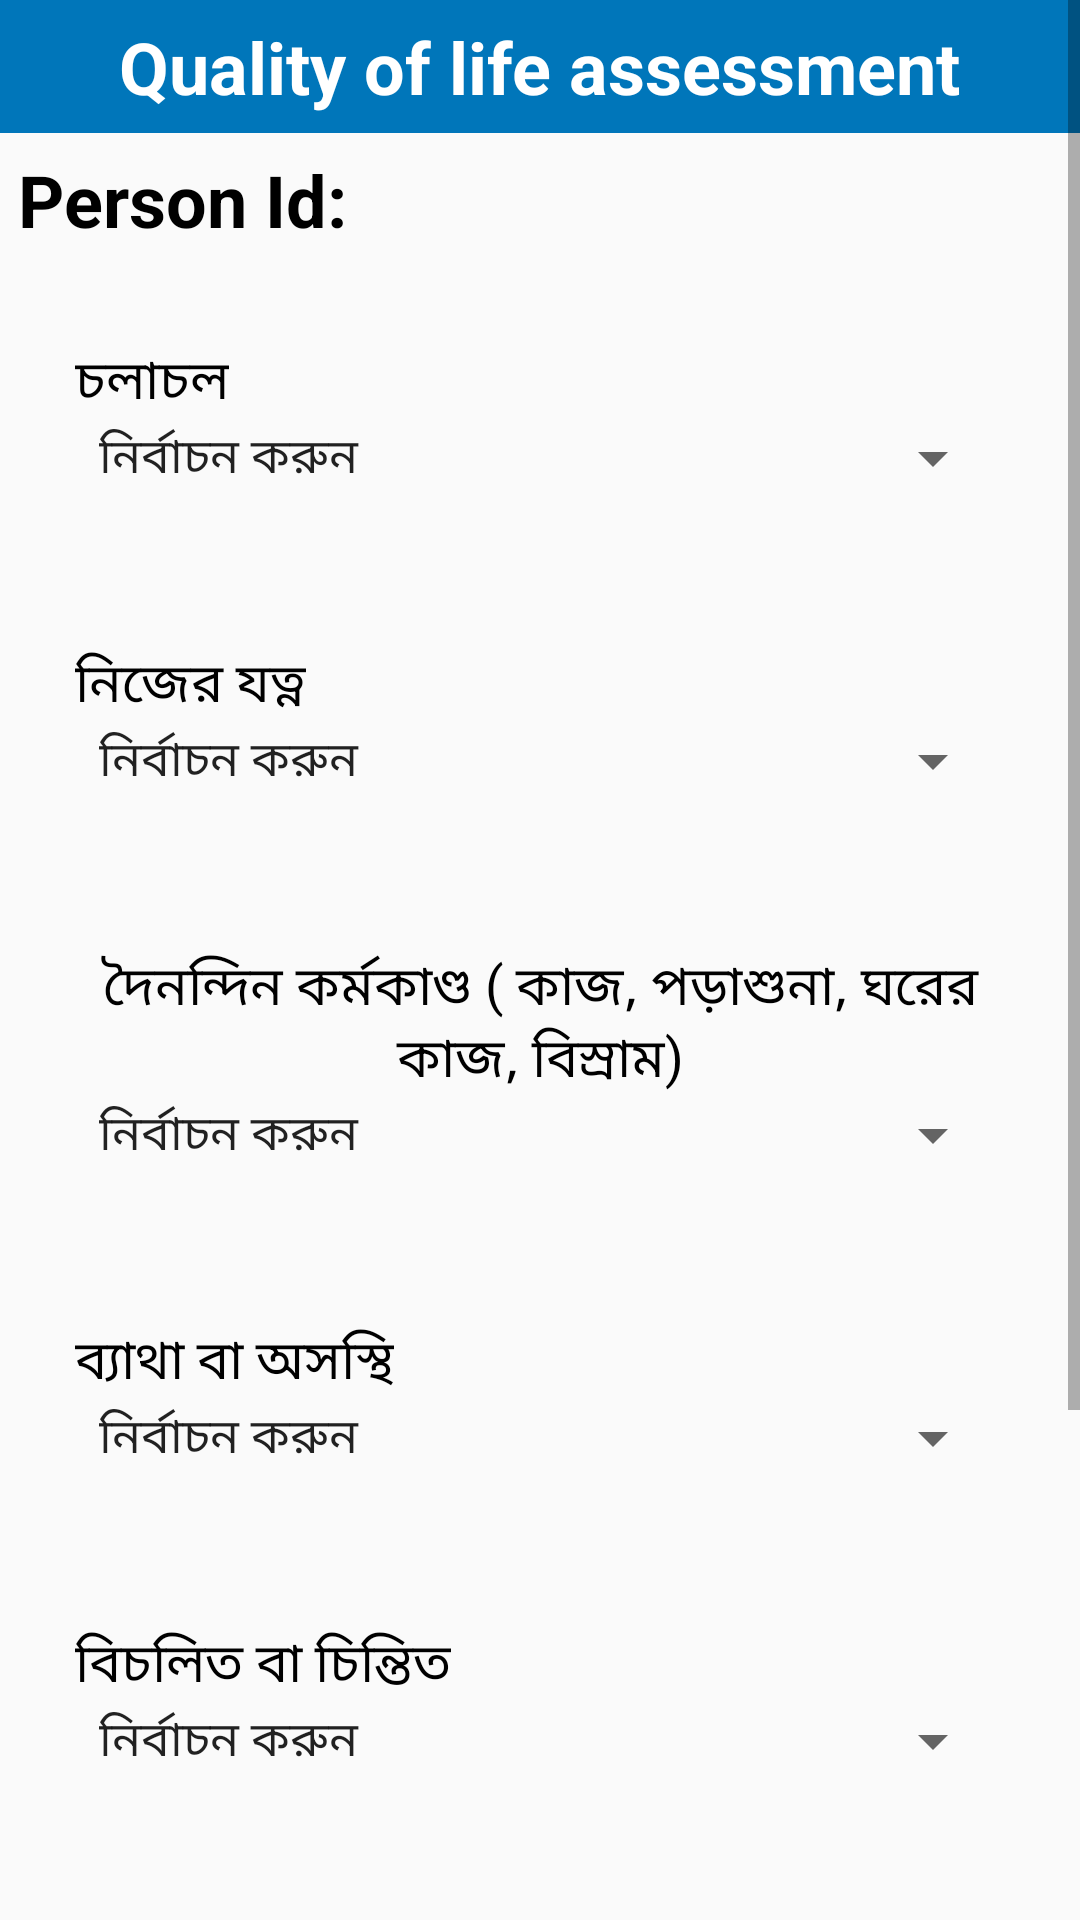

Reconstruct the res/layout file that produces this screen, plus the resources it refers to.
<!-- AndroidManifest.xml: application theme AppTheme -->
<!-- res/layout/activity_quality_of_life.xml -->
<?xml version="1.0" encoding="utf-8"?>
<LinearLayout xmlns:android="http://schemas.android.com/apk/res/android"
    xmlns:tools="http://schemas.android.com/tools"
    android:layout_width="match_parent"
    android:layout_height="match_parent"
    android:orientation="vertical"
    tools:context="com.alhikmah.ciprb.QualityOfLifeActivity">

    <ScrollView
        android:id="@+id/scrollView4"
        android:layout_width="match_parent"
        android:layout_height="match_parent">

        <LinearLayout
            android:layout_width="match_parent"
            android:layout_height="match_parent"
            android:orientation="vertical">


            <LinearLayout
                android:id="@+id/layout_header"
                android:layout_width="fill_parent"
                android:layout_height="wrap_content"
                android:background="@color/heading_bg"
                android:gravity="center"
                android:orientation="horizontal">

                <TextView
                    android:id="@+id/textView_heading"
                    android:layout_width="wrap_content"
                    android:layout_height="wrap_content"
                    android:padding="6dp"
                    android:text="Quality of life assessment"
                    android:textColor="@android:color/white"
                    android:textSize="24sp"
                    android:textStyle="bold" />


            </LinearLayout>

            <TextView
                android:id="@+id/textView_person_id"
                android:layout_width="wrap_content"
                android:layout_height="wrap_content"
                android:padding="6dp"
                android:text="@string/person_id"
                android:textColor="@android:color/black"
                android:textSize="24sp"
                android:textStyle="bold" />

            <LinearLayout
                android:layout_width="fill_parent"
                android:layout_height="wrap_content"
                android:layout_margin="20dp"
                android:orientation="vertical"
                android:padding="5dp">


                <TextView
                    android:id="@+id/Quality1"
                    android:layout_width="wrap_content"
                    android:layout_height="wrap_content"
                    android:gravity="center"
                    android:text="@string/Quality1"
                    android:textColor="@android:color/black"
                    android:textSize="18sp" />

                <Spinner
                    android:id="@+id/spinner_s1"
                    android:layout_width="match_parent"
                    android:layout_height="wrap_content"
                    android:layout_gravity="center_horizontal"
                    android:entries="@array/q_1"
                    android:focusable="false"
                    android:spinnerMode="dropdown" />


            </LinearLayout>

            <LinearLayout
                android:layout_width="fill_parent"
                android:layout_height="wrap_content"
                android:layout_margin="20dp"
                android:orientation="vertical"
                android:padding="5dp">


                <TextView
                    android:id="@+id/Quality2"
                    android:layout_width="wrap_content"
                    android:layout_height="wrap_content"
                    android:gravity="center"
                    android:text="@string/Quality2"
                    android:textColor="@android:color/black"
                    android:textSize="18sp" />

                <Spinner
                    android:id="@+id/spinner_s2"
                    android:layout_width="match_parent"
                    android:layout_height="wrap_content"
                    android:layout_gravity="center_horizontal"
                    android:entries="@array/q_2"
                    android:focusable="false"
                    android:spinnerMode="dropdown" />

            </LinearLayout>


            <LinearLayout
                android:layout_width="fill_parent"
                android:layout_height="wrap_content"
                android:layout_margin="20dp"
                android:orientation="vertical"
                android:padding="5dp">


                <TextView
                    android:id="@+id/Quality3"
                    android:layout_width="wrap_content"
                    android:layout_height="wrap_content"
                    android:gravity="center"
                    android:text="@string/Quality3"
                    android:textColor="@android:color/black"
                    android:textSize="18sp" />


                <Spinner
                    android:id="@+id/spinner_s3"
                    android:layout_width="match_parent"
                    android:layout_height="wrap_content"
                    android:layout_gravity="center_horizontal"
                    android:entries="@array/q_3"
                    android:focusable="false"
                    android:spinnerMode="dropdown" />

            </LinearLayout>


            <LinearLayout
                android:layout_width="fill_parent"
                android:layout_height="wrap_content"
                android:layout_margin="20dp"
                android:orientation="vertical"
                android:padding="5dp">


                <TextView
                    android:id="@+id/Quality4"
                    android:layout_width="wrap_content"
                    android:layout_height="wrap_content"
                    android:gravity="center"
                    android:text="@string/Quality4"
                    android:textColor="@android:color/black"
                    android:textSize="18sp" />


                <Spinner
                    android:id="@+id/spinner_s4"
                    android:layout_width="match_parent"
                    android:layout_height="wrap_content"
                    android:layout_gravity="center_horizontal"
                    android:entries="@array/q_4"
                    android:focusable="false"
                    android:spinnerMode="dropdown" />

            </LinearLayout>


            <LinearLayout
                android:layout_width="fill_parent"
                android:layout_height="wrap_content"
                android:layout_margin="20dp"
                android:orientation="vertical"
                android:padding="5dp">


                <TextView
                    android:id="@+id/Quality5"
                    android:layout_width="wrap_content"
                    android:layout_height="wrap_content"
                    android:gravity="center"
                    android:text="@string/Quality5"
                    android:textColor="@android:color/black"
                    android:textSize="18sp" />


                <Spinner
                    android:id="@+id/spinner_s5"
                    android:layout_width="match_parent"
                    android:layout_height="wrap_content"
                    android:layout_gravity="center_horizontal"
                    android:entries="@array/q_5"
                    android:focusable="false"
                    android:spinnerMode="dropdown" />


            </LinearLayout>

            <LinearLayout
                android:layout_width="fill_parent"
                android:layout_height="wrap_content"
                android:layout_margin="20dp"
                android:orientation="vertical"
                android:padding="5dp">


                <TextView
                    android:layout_width="wrap_content"
                    android:layout_height="wrap_content"
                    android:gravity="center"
                    android:text="@string/Quality6"
                    android:textColor="@android:color/black"
                    android:textSize="18sp" />


                <EditText
                    android:id="@+id/edt_s6"
                    android:layout_width="145dp"
                    android:layout_height="wrap_content"
                    android:layout_alignParentRight="true"
                    android:gravity="right"
                    android:inputType="numberDecimal"
                    android:maxLength="3" />


            </LinearLayout>

            <LinearLayout
                android:layout_width="fill_parent"
                android:layout_height="wrap_content"
                android:gravity="center"
                android:orientation="horizontal"
                android:padding="20dp">

                <Button
                    android:id="@+id/button_cancel"
                    android:layout_width="wrap_content"
                    android:layout_height="match_parent"
                    android:gravity="center"
                    android:text="Cancel">

                </Button>

                <Button
                    android:id="@+id/button_next"
                    android:layout_width="wrap_content"
                    android:layout_height="match_parent"
                    android:gravity="center"
                    android:text="Next">

                </Button>

            </LinearLayout>

        </LinearLayout>
    </ScrollView>
</LinearLayout>
<!-- resources referenced by this layout -->
<resources>
  <string-array name="q_1">
          <item>  নির্বাচন করুন</item>
          <item> 1. আমার হাঁটতে কোন সমস্যা নেই</item>
          <item>2. আমার হাঁটতে কিছু সমস্যা হয়</item>
          <item>3. আমি আকদম বিছানাই শোয়া</item>
  
      </string-array>
  <string-array name="q_2">
          <item>  নির্বাচন করুন</item>
          <item> 1. আমি নিজেই নিজের কাজ করতে পারি  </item>
          <item>2. আমার গোসল বা কাপড় পরতে একটু  সমস্যা হয়</item>
          <item>3. আমার গোসল বা কাপড় পরতে একটু  সমস্যা হয় </item>
      </string-array>
  <string-array name="q_3">
          <item>  নির্বাচন করুন</item>
          <item> 1. আমার দৈনন্দিন কার্যকলাপ করতে সমস্যা হয় না </item>
          <item> 2. আমার দৈনন্দিন কার্যকলাপ করতে অল্প সমস্যা হয়়</item>
          <item> 3. আমি দৈনন্দিন কার্যকলাপ করতে আকেবারেই পারিনাা</item>
      </string-array>
  <string-array name="q_4">
          <item>  নির্বাচন করুন</item>
          <item> 1. আমার শরিরে কোন ব্যাথা বা অসস্থি নেই </item>
          <item> 2. আমার শরিরে মাঝারী  ব্যাথা বা অসস্থি বোধ করি</item>
          <item> 3. আমার শরিরে প্রচণ্ড ব্যাথা বা অসস্থি বোধ করি</item>
      </string-array>
  <string-array name="q_5">
          <item>  নির্বাচন করুন</item>
          <item> 1. আমি বিচলিত বা  চিন্তিত নই</item>
          <item> 2. আমি অল্প অল্প বিচলিত বা  চিন্তিত</item>
          <item> 3. আমি খুবই বিচলিত বা  চিন্তিত</item>
      </string-array>
  <color name="heading_bg">#0076BA</color>
  <string name="Quality1">চলাচল</string>
  <string name="Quality2">নিজের যত্ন</string>
  <string name="Quality3">দৈনন্দিন কর্মকাণ্ড ( কাজ, পড়াশুনা, ঘরের কাজ, বিস্রাম)</string>
  <string name="Quality4">ব্যাথা বা অসস্থি</string>
  <string name="Quality5">বিচলিত বা  চিন্তিত</string>
  <string name="Quality6"> আপনার আজকের স্বাস্থ্য অবস্থা ( আপনি আপনার আজকের
     দিনের স্বাস্থ্য কে ১০০ নম্বর এর মধে কত নম্বর দিবেন)
  </string>
  <string name="person_id">Person Id:</string>
  <style name="AppTheme" parent="Theme.AppCompat.Light.DarkActionBar">
          
          <item name="colorPrimary">@color/colorPrimary</item>
          <item name="colorPrimaryDark">@color/colorPrimaryDark</item>
          <item name="colorAccent">@color/colorAccent</item>
      </style>
  <color name="colorPrimary">#3F51B5</color>
  <color name="colorPrimaryDark">#303F9F</color>
  <color name="colorAccent">#FF4081</color>
</resources>
